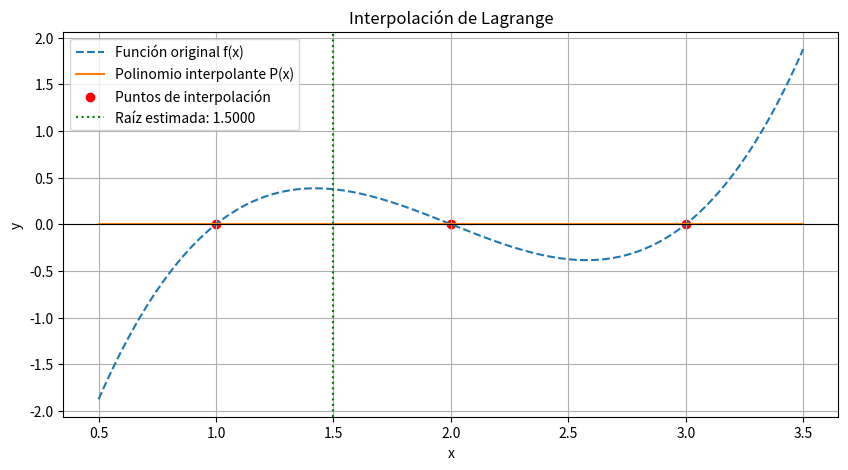

Recreate this plot in Python.
import numpy as np
import matplotlib.pyplot as plt
from scipy.interpolate import lagrange
from scipy.optimize import fsolve

def funcion(x):
    return x**3 - 6*x**2 + 11*x - 6

def error_cuadratico(real, estimado):
    return np.mean((real - estimado) ** 2)

# Paso 1: Selección de puntos adecuados
puntos_x = np.array([1, 2, 3])
puntos_y = funcion(puntos_x)

# Paso 2: Construcción del polinomio interpolante
polinomio = lagrange(puntos_x, puntos_y)

# Paso 3: Encontrar la raíz del polinomio interpolante
raiz_estimada = fsolve(polinomio, 1.5)[0]
raiz_real = 2  # La raíz exacta en este intervalo

# Paso 4: Gráficos
x_vals = np.linspace(0.5, 3.5, 400)
y_vals_func = funcion(x_vals)
y_vals_polinomio = polinomio(x_vals)

plt.figure(figsize=(10, 5))
plt.plot(x_vals, y_vals_func, label='Función original f(x)', linestyle='dashed')
plt.plot(x_vals, y_vals_polinomio, label='Polinomio interpolante P(x)')
plt.scatter(puntos_x, puntos_y, color='red', label='Puntos de interpolación')
plt.axhline(0, color='black', linewidth=0.8)
plt.axvline(raiz_estimada, color='green', linestyle='dotted', label=f'Raíz estimada: {raiz_estimada:.4f}')
plt.legend()
plt.xlabel('x')
plt.ylabel('y')
plt.title('Interpolación de Lagrange')
plt.grid()
plt.show()

# Paso 5: Cálculo de errores
error_absoluto = abs(raiz_real - raiz_estimada)
error_relativo = error_absoluto / abs(raiz_real)
error_cuadratico_valor = error_cuadratico(np.array([raiz_real]), np.array([raiz_estimada]))

# Imprimir resultados
data = [['Error Absoluto', error_absoluto],
        ['Error Relativo', error_relativo],
        ['Error Cuadrático', error_cuadratico_valor]]

print("Resultados del cálculo de errores:")
for row in data:
    print(f"{row[0]}: {row[1]:.6f}")
